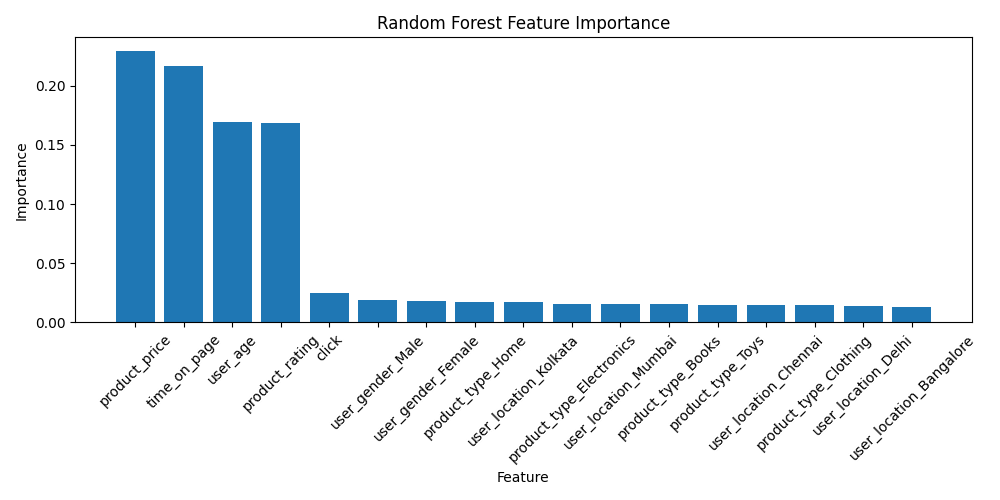

The table this chart was drawn from, first rows:
feature, importance
product_price, 0.2294
time_on_page, 0.2164
user_age, 0.1691
product_rating, 0.1687
click, 0.02526
user_gender_Male, 0.01854
user_gender_Female, 0.01821
product_type_Home, 0.01751
user_location_Kolkata, 0.0174
product_type_Electronics, 0.0159
user_location_Mumbai, 0.01574
product_type_Books, 0.0152
product_type_Toys, 0.01511
user_location_Chennai, 0.01508
product_type_Clothing, 0.01493
user_location_Delhi, 0.01411
user_location_Bangalore, 0.01337
